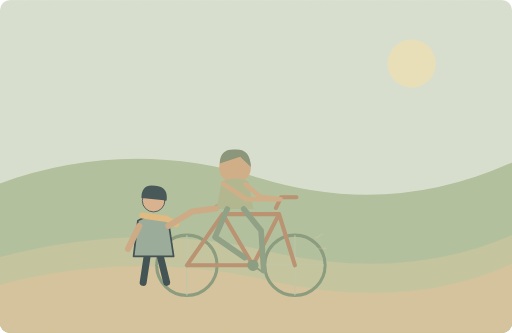
t = 0.00 s
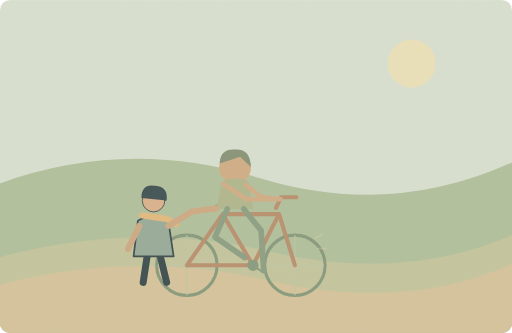
t = 1.25 s
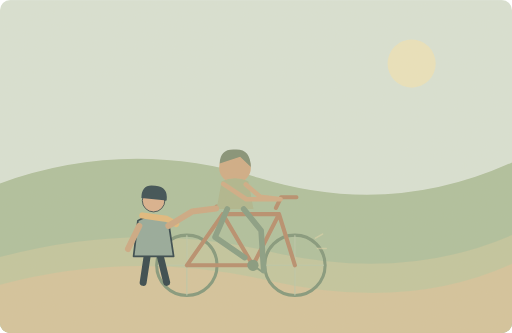
t = 3.75 s
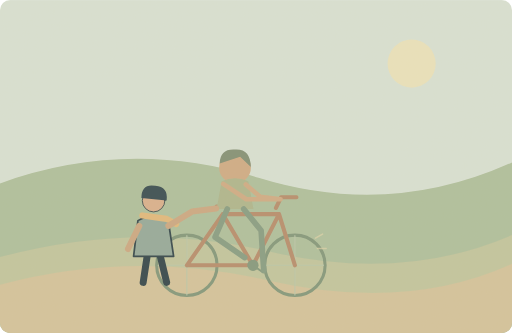
t = 5.00 s
t = 6.25 s: frame unchanged from t = 3.75 s, image omitted
t = 8.75 s: frame unchanged from t = 1.25 s, image omitted

The animated SVG that drew these frames (rendered in a browser with its animation timeline set to each time). Animation: 1 SMIL element (animate=1); one cycle of 10.00 s, repeats indefinitely.

<svg xmlns="http://www.w3.org/2000/svg" width="1000" height="650" viewBox="0 0 1000 650" role="img" aria-labelledby="title desc"><title id="title">单词小故事</title><desc id="desc">My cousin taught me to ride a bicycle yesterday.</desc><metadata>{"wordId": "cousin", "dailyExample": "My cousin taught me to ride a bicycle yesterday.", "source": "https://github.com/go1app/word-atlas/blob/main/public/atlas/entries/4.json", "attribution": "Word Atlas contributors — CC BY 4.0", "license": "https://creativecommons.org/licenses/by/4.0/", "changes": "New original vector animation interpreting the daily example.", "durationSeconds": 10}</metadata><defs><clipPath id="frame"><rect width="1000" height="650" rx="20"/></clipPath><filter id="paper"><feTurbulence type="fractalNoise" baseFrequency=".74" numOctaves="3" stitchTiles="stitch"/><feColorMatrix type="saturate" values="0"/><feComponentTransfer><feFuncA type="linear" slope=".065"/></feComponentTransfer><feBlend in="SourceGraphic" mode="soft-light"/></filter><filter id="glow" x="-100%" y="-100%" width="300%" height="300%"><feGaussianBlur stdDeviation="8"/></filter></defs><g clip-path="url(#frame)"><rect x="0" y="0" width="1000" height="650" rx="0" fill="#d8e2d5" /><circle cx="804" cy="124" r="47" fill="#eae3bd" /><path d="M0 358Q250 268 505 347T1000 317V650H0Z" fill="#adbf9c" stroke="none" stroke-width="2" stroke-linecap="round" stroke-linejoin="round" /><path d="M0 502Q267 430 526 491T1000 459V650H0Z" fill="#c1c59e" stroke="none" stroke-width="2" stroke-linecap="round" stroke-linejoin="round" /><path d="M0 556Q258 487 526 548T1000 515V650H0Z" fill="#d3c39b" stroke="none" stroke-width="2" stroke-linecap="round" stroke-linejoin="round" /><circle cx="365" cy="518" r="59" fill="none" stroke="#7f957a" stroke-width="6"/><path d="M365 460V576M309 518H421" fill="none" stroke="#b9c7a9" stroke-width="2" stroke-linecap="round" stroke-linejoin="round" /><circle cx="576" cy="518" r="59" fill="none" stroke="#7f957a" stroke-width="6"/><path d="M576 460V576M520 518H632" fill="none" stroke="#b9c7a9" stroke-width="2" stroke-linecap="round" stroke-linejoin="round" /><path d="M365 518L435 418 494 518H365M435 418H545L494 518M545 418L576 518M423 403H451M539 406L549 385H579" fill="none" stroke="#b58b6b" stroke-width="8" stroke-linecap="round" stroke-linejoin="round" /><circle cx="494" cy="518" r="11" fill="#80977c" /><path d="M494 518l20 14" fill="none" stroke="#80977c" stroke-width="4" stroke-linecap="round" stroke-linejoin="round" /><circle cx="459" cy="327" r="31" fill="#cfab84" /><path d="M429 319Q430 290 459 292Q489 290 490 326L469 306Z" fill="#7f8e74" stroke="none" stroke-width="2" stroke-linecap="round" stroke-linejoin="round" /><path d="M423 408L433 354Q459 342 485 354L495 408Z" fill="#adb58c" stroke="none" stroke-width="2" stroke-linecap="round" stroke-linejoin="round" /><path d="M436 359L481 389 548 389M480 360L508 384 548 389" fill="none" stroke="#cfab84" stroke-width="9" stroke-linecap="round" stroke-linejoin="round" /><path d="M444 408L420 463 478 503M476 408L510 450 515 528" fill="none" stroke="#849b82" stroke-width="11" stroke-linecap="round" stroke-linejoin="round" /><g transform="translate(300 446) scale(1.7)" stroke="#2c4148" stroke-linecap="round" stroke-linejoin="round"><path d="M-7 29L-12 62M7 29L15 62" fill="none" stroke="#2c4148" stroke-width="8" stroke-linecap="round" stroke-linejoin="round" /><path d="M-18 -9Q0 -20 17 -8L23 32H-23Z" fill="#92a89a" stroke="#2c4148" stroke-width="2" stroke-linecap="round" stroke-linejoin="round" /><circle cx="0" cy="-32" r="13" fill="#d9af8c" /><path d="M-14 -35Q-14 -52 2 -49Q17 -48 15 -32Z" fill="#32474e" stroke="none" stroke-width="2" stroke-linecap="round" stroke-linejoin="round" /><path d="M-13 -15L15 -11 26 -5" fill="none" stroke="#e1b97b" stroke-width="7" stroke-linecap="round" stroke-linejoin="round" /></g><path d="M272 441L250 486M329 441L375 413 422 407" fill="none" stroke="#cba782" stroke-width="12" stroke-linecap="round" stroke-linejoin="round" /><g><animate attributeName="opacity" values=".2;.65;.2" keyTimes="0;.5;1" dur="10s" repeatCount="indefinite"/><path d="M616 465l14 -8M620 485h17" fill="none" stroke="#e4d6ac" stroke-width="3" stroke-linecap="round" stroke-linejoin="round" /></g><rect width="1000" height="650" fill="#ddc8a0" opacity=".14" filter="url(#paper)" pointer-events="none"/></g></svg>
